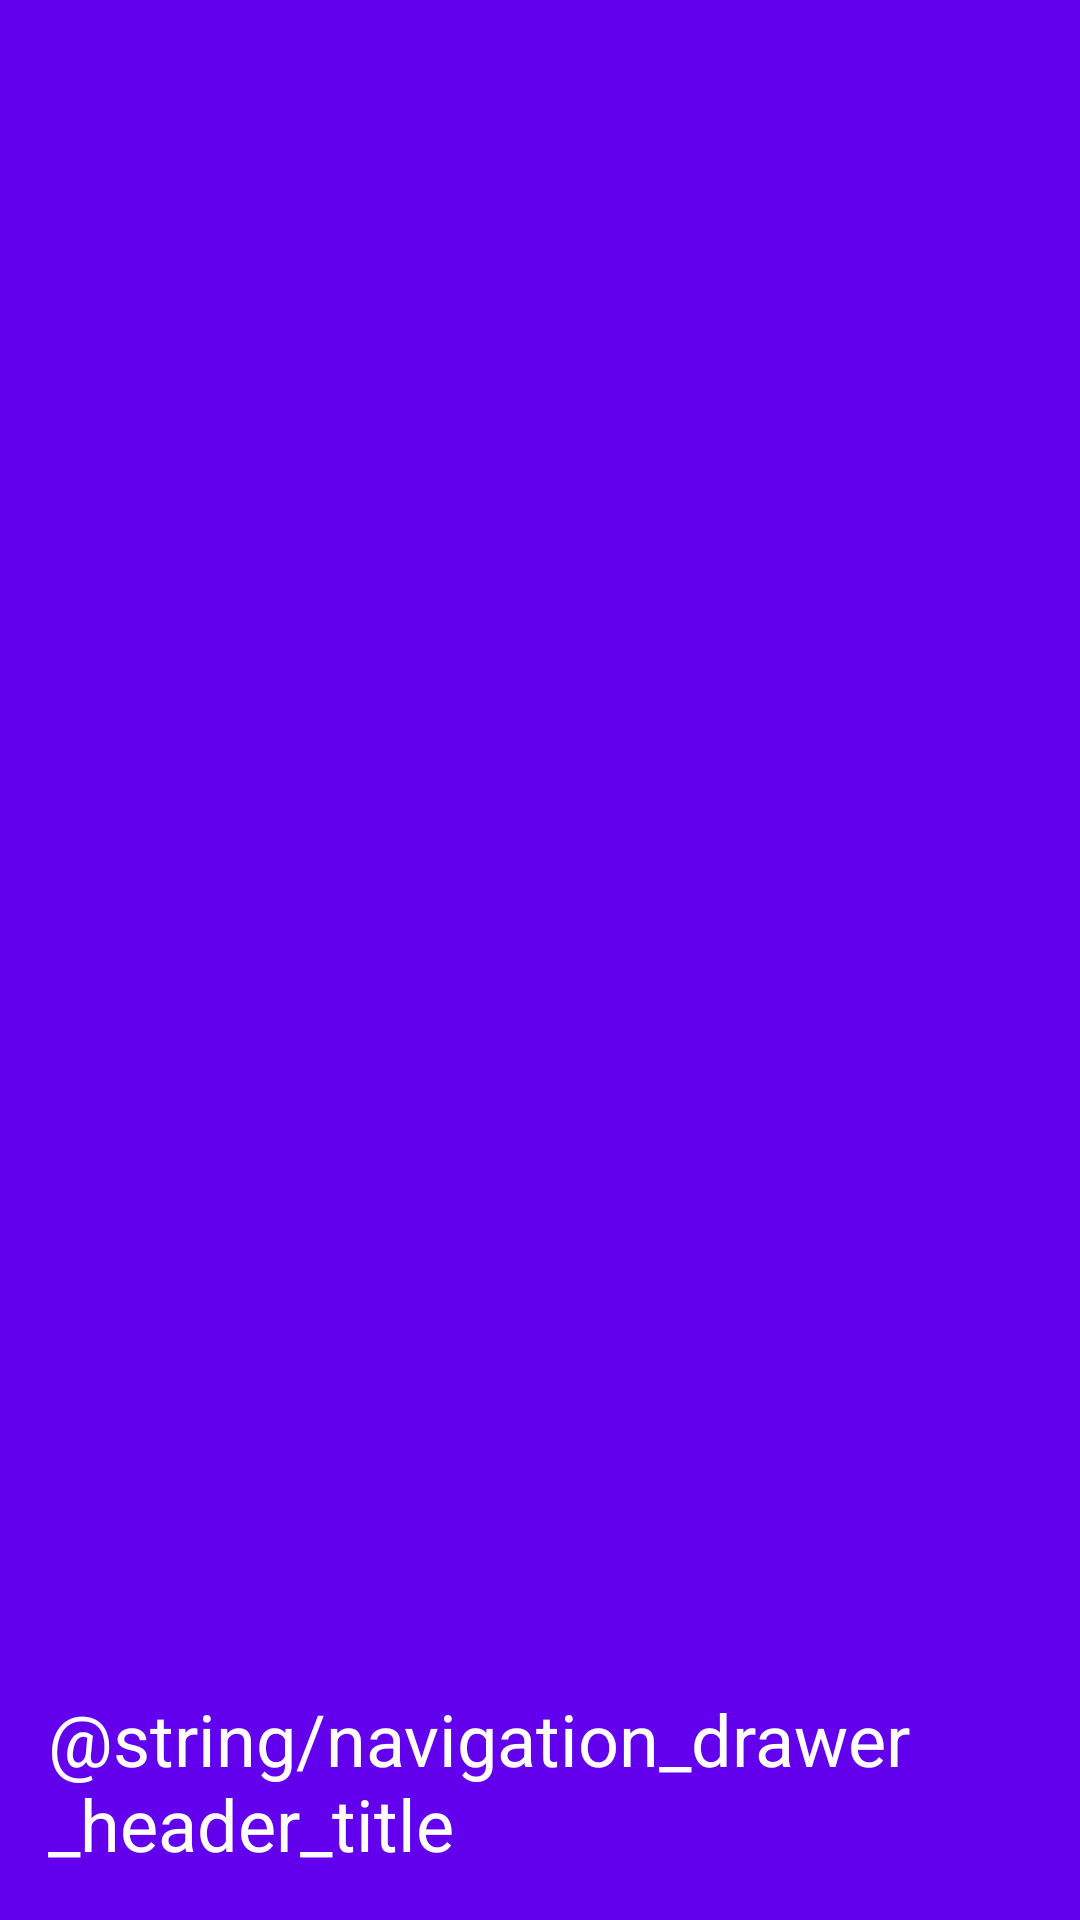

Layout XML and referenced resources for this Android screen:
<!-- AndroidManifest.xml: application theme AppTheme -->
<!-- res/layout/navigation_drawer_header.xml -->
<?xml version="1.0" encoding="utf-8"?>
<FrameLayout xmlns:android="http://schemas.android.com/apk/res/android"
    android:layout_width="match_parent"
    android:layout_height="164dp"
    android:background="@color/colorPrimary"
    android:padding="16dp">

    <TextView
        android:layout_width="wrap_content"
        android:layout_height="wrap_content"
        android:text="@string/navigation_drawer_header_title"
        android:layout_gravity="bottom|start"
        style="@style/NavigationDrawerHeaderTitle"/>

</FrameLayout>
<!-- resources referenced by this layout -->
<resources>
  <style name="NavigationDrawerHeaderTitle">
          <item name="android:textSize">24sp</item>
          <item name="android:textColor">@android:color/white</item>
      </style>
  <style name="AppTheme" parent="Theme.AppCompat.Light.DarkActionBar">
          
          <item name="colorPrimary">@color/colorPrimary</item>
          <item name="colorPrimaryDark">@color/colorPrimaryDark</item>
          <item name="colorAccent">@color/colorAccent</item>
      </style>
  <!-- not gathered from this repository: default colours our renderer supplied (Android Studio template values) -->
  <color name="colorPrimary">#FF6200EE</color>
  <color name="colorPrimaryDark">#FF3700B3</color>
  <color name="colorAccent">#FF03DAC5</color>
</resources>
